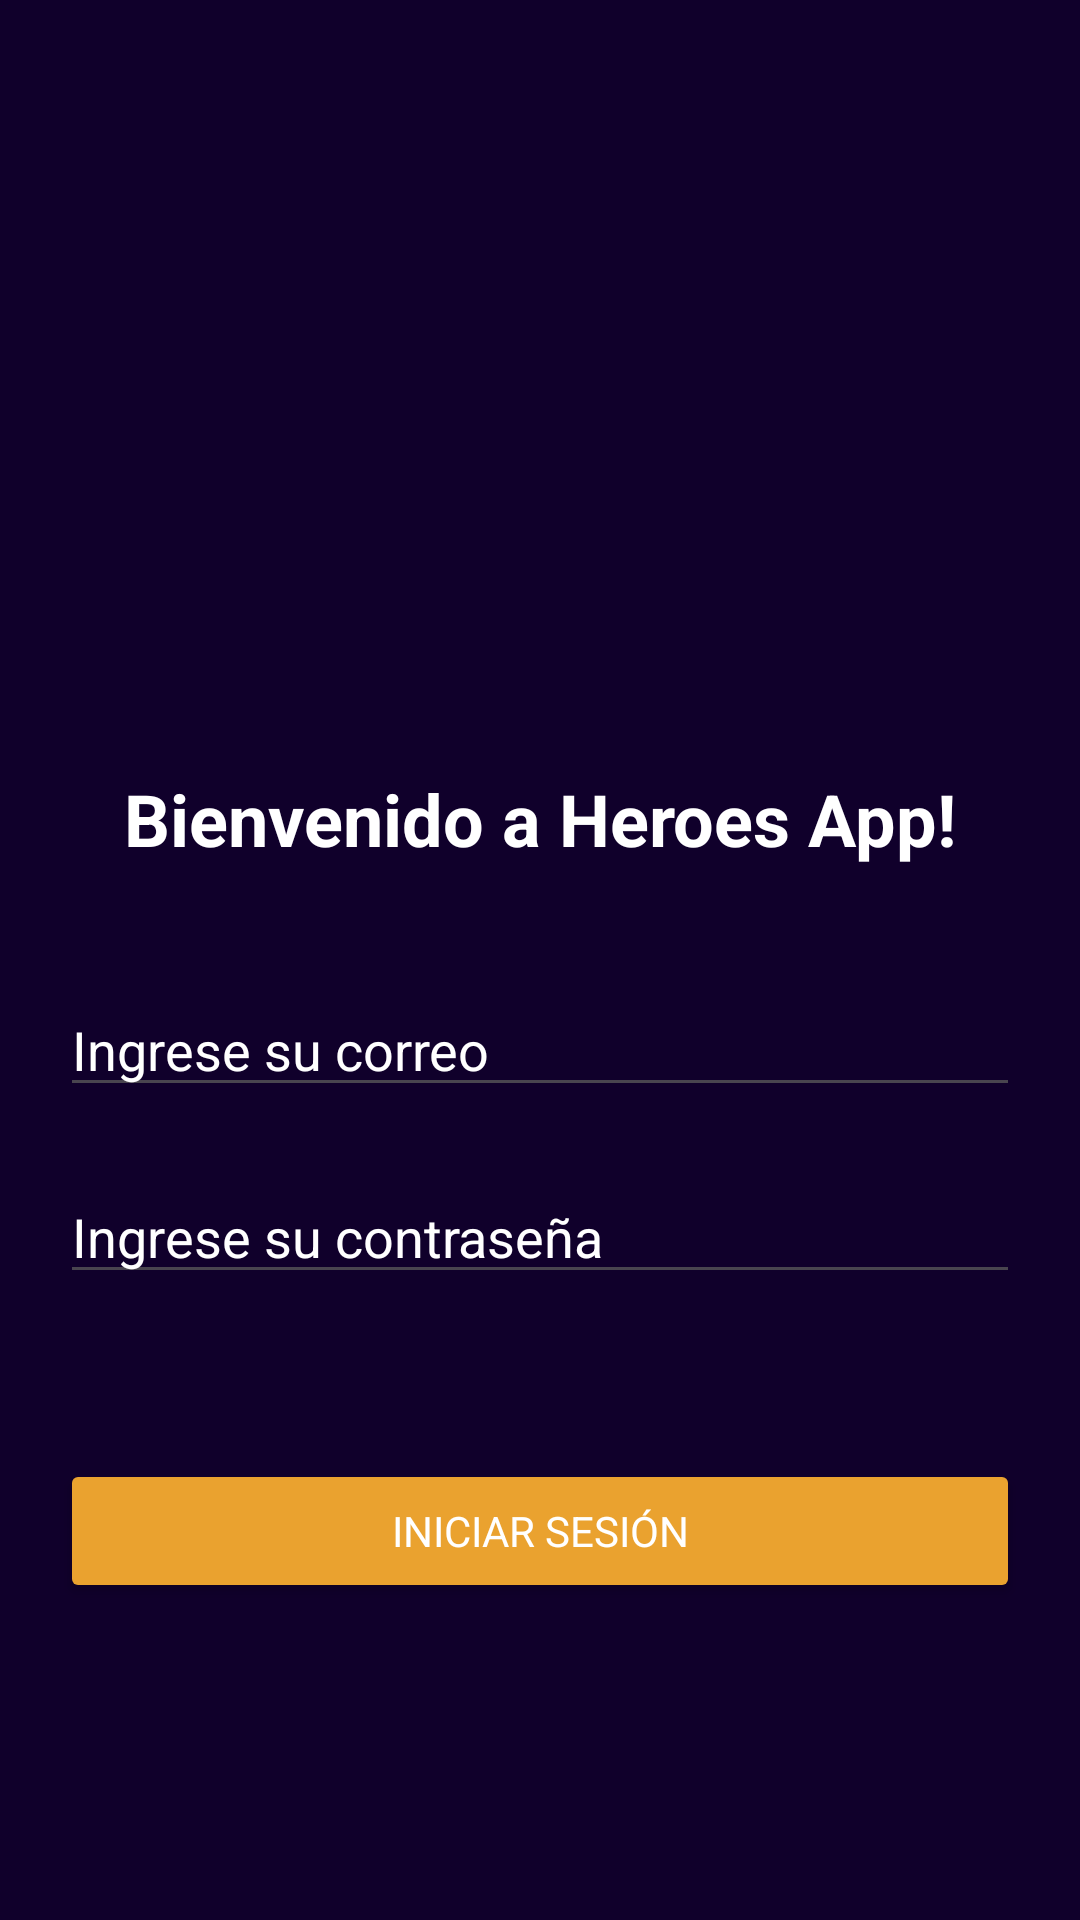

Produce the Android XML layout that renders to this screen, including the resource entries it uses.
<!-- AndroidManifest.xml: application theme Theme.HeroesApp -->
<!-- res/layout/activity_main.xml -->
<?xml version="1.0" encoding="utf-8"?>
<androidx.constraintlayout.widget.ConstraintLayout
        xmlns:android="http://schemas.android.com/apk/res/android"
        xmlns:tools="http://schemas.android.com/tools"
        xmlns:app="http://schemas.android.com/apk/res-auto"
        android:id="@+id/main"
        android:layout_width="match_parent"
        android:layout_height="match_parent"
        tools:context=".MainActivity"
        android:padding="20dp"
        android:background="@color/bg"
>
    <ImageView
            android:id="@+id/imageLogin"
            android:layout_width="100dp"
            android:layout_height="100dp"
            android:src="@drawable/loginimg"
            app:layout_constraintTop_toTopOf="parent"
            app:layout_constraintBottom_toBottomOf="parent"
            app:layout_constraintStart_toStartOf="parent"
            app:layout_constraintEnd_toEndOf="parent"
            app:layout_constraintVertical_bias="0.2"
            app:layout_constraintHorizontal_bias="0.5"
    />
    <TextView
            android:layout_width="wrap_content"
            android:layout_height="wrap_content"
            android:text="Bienvenido a Heroes App!"
            app:layout_constraintTop_toBottomOf="@+id/imageLogin"
            app:layout_constraintBottom_toBottomOf="parent"
            app:layout_constraintStart_toStartOf="parent"
            app:layout_constraintEnd_toEndOf="parent"
            app:layout_constraintVertical_bias="0.1"
            android:textSize="24sp"
            android:textColor="@color/white"
            android:textStyle="bold"

    />
    <EditText
            android:id="@+id/etEmail"
            android:inputType="textEmailAddress"
            android:layout_width="match_parent"
            android:layout_height="wrap_content"
            app:layout_constraintTop_toBottomOf="@id/imageLogin"
            app:layout_constraintStart_toStartOf="parent"
            app:layout_constraintEnd_toEndOf="parent"
            app:layout_constraintBottom_toBottomOf="parent"
            android:hint="@string/email"
            app:layout_constraintHorizontal_bias="0.0"
            app:layout_constraintVertical_bias="0.3"
            android:textColorHint="@color/white"

    >

    </EditText>
    <EditText
            android:id="@+id/etPassword"
            android:inputType="textPassword"
            android:layout_width="match_parent"
            android:layout_height="wrap_content"
            app:layout_constraintEnd_toEndOf="parent"
            app:layout_constraintBottom_toBottomOf="parent"
            app:layout_constraintVertical_bias="0.1"
            app:layout_constraintHorizontal_bias="1.0"
            app:layout_constraintStart_toStartOf="parent"
            app:layout_constraintTop_toBottomOf="@id/etEmail"
            android:hint="@string/password"
            android:textColorHint="@color/white"
    >

    </EditText>

    <Button
            android:id="@+id/loginButton"
            android:layout_width="match_parent"
            android:layout_height="wrap_content"
            app:layout_constraintTop_toBottomOf="@id/etPassword"
            app:layout_constraintStart_toStartOf="parent"
            app:layout_constraintEnd_toEndOf="parent"
            app:layout_constraintBottom_toBottomOf="parent"
            android:text="@string/login"
            app:layout_constraintVertical_bias="0.39"
            android:backgroundTint="@color/btns"
            android:textColor="@color/white"
    >

    </Button>

</androidx.constraintlayout.widget.ConstraintLayout>
<!-- resources referenced by this layout -->
<resources>
  <color name="bg">#10002b</color>
  <color name="btns">#eaa22f</color>
  <color name="white">#FFFFFFFF</color>
  <string name="email">Ingrese su correo</string>
  <string name="login">Iniciar sesión</string>
  <string name="password">Ingrese su contraseña</string>
  <style name="Theme.HeroesApp" parent="Base.Theme.HeroesApp" />
  <style name="Base.Theme.HeroesApp" parent="Theme.Material3.DayNight.NoActionBar">
          
          
          <item name="fontFamily">@font/poppins_regular</item>
      </style>
</resources>
